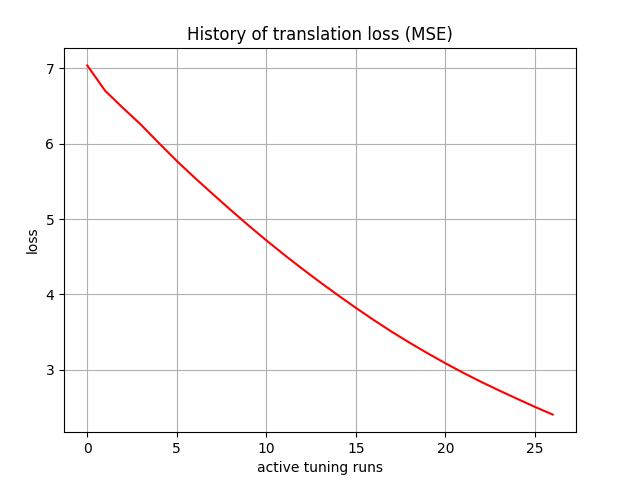

The file beside this chart, header and first rows:
, 0
0, 7.039
1, 6.702
2, 6.473
3, 6.252
4, 6.009
5, 5.771
6, 5.549
7, 5.334
8, 5.123
9, 4.917
10, 4.717
11, 4.526
12, 4.341
13, 4.162
14, 3.99
15, 3.822
16, 3.66
17, 3.505
18, 3.36
19, 3.22
20, 3.087
21, 2.96
22, 2.839
23, 2.726
24, 2.616
25, 2.508
26, 2.405
